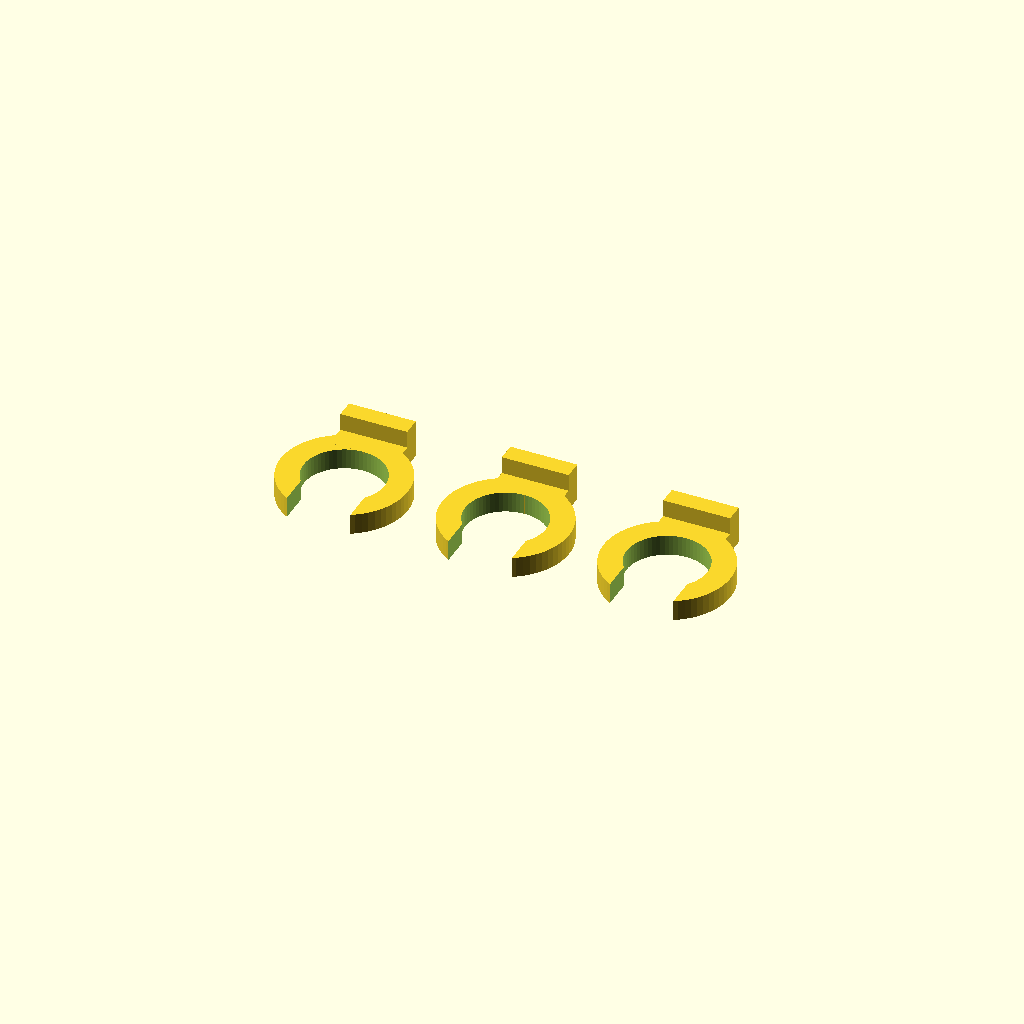
Cell 1: rendered with the file's own defaults.
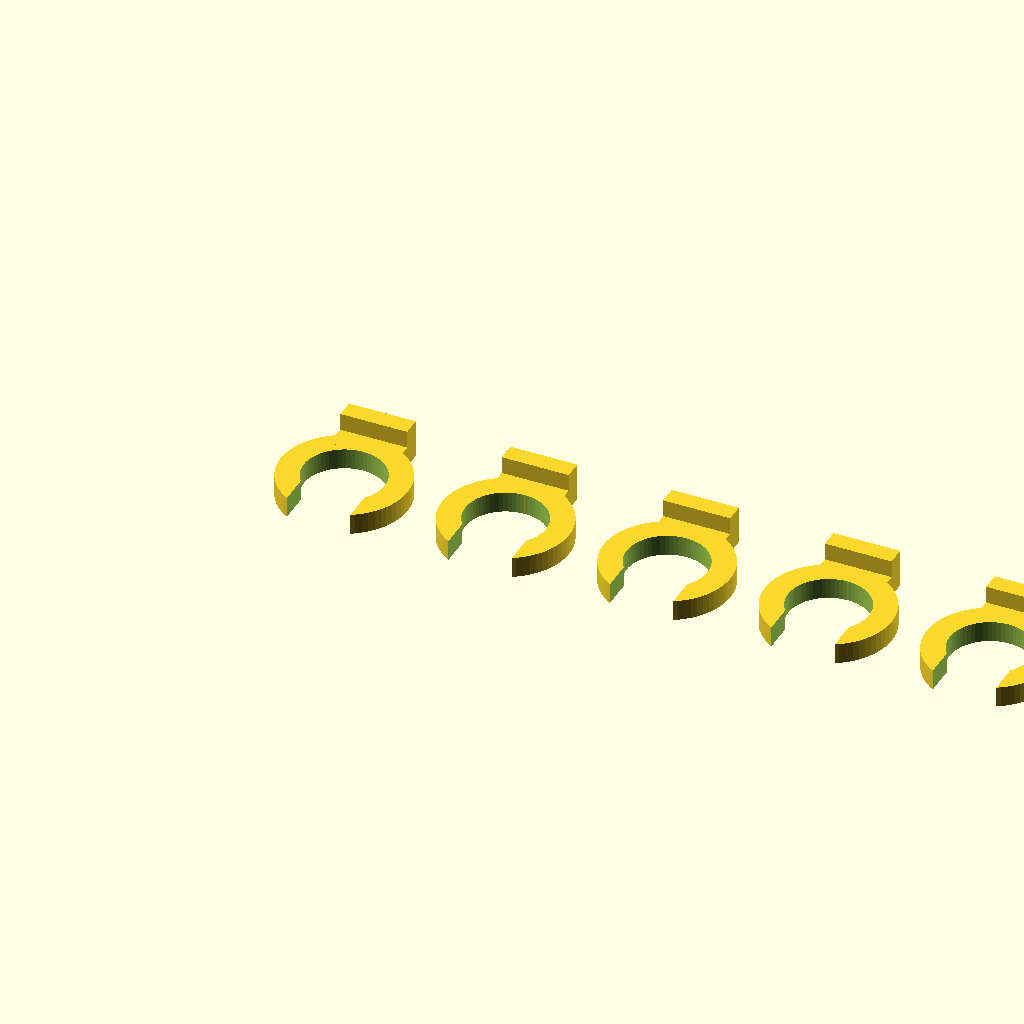
Cell 2: count = 6 (everything else at default).
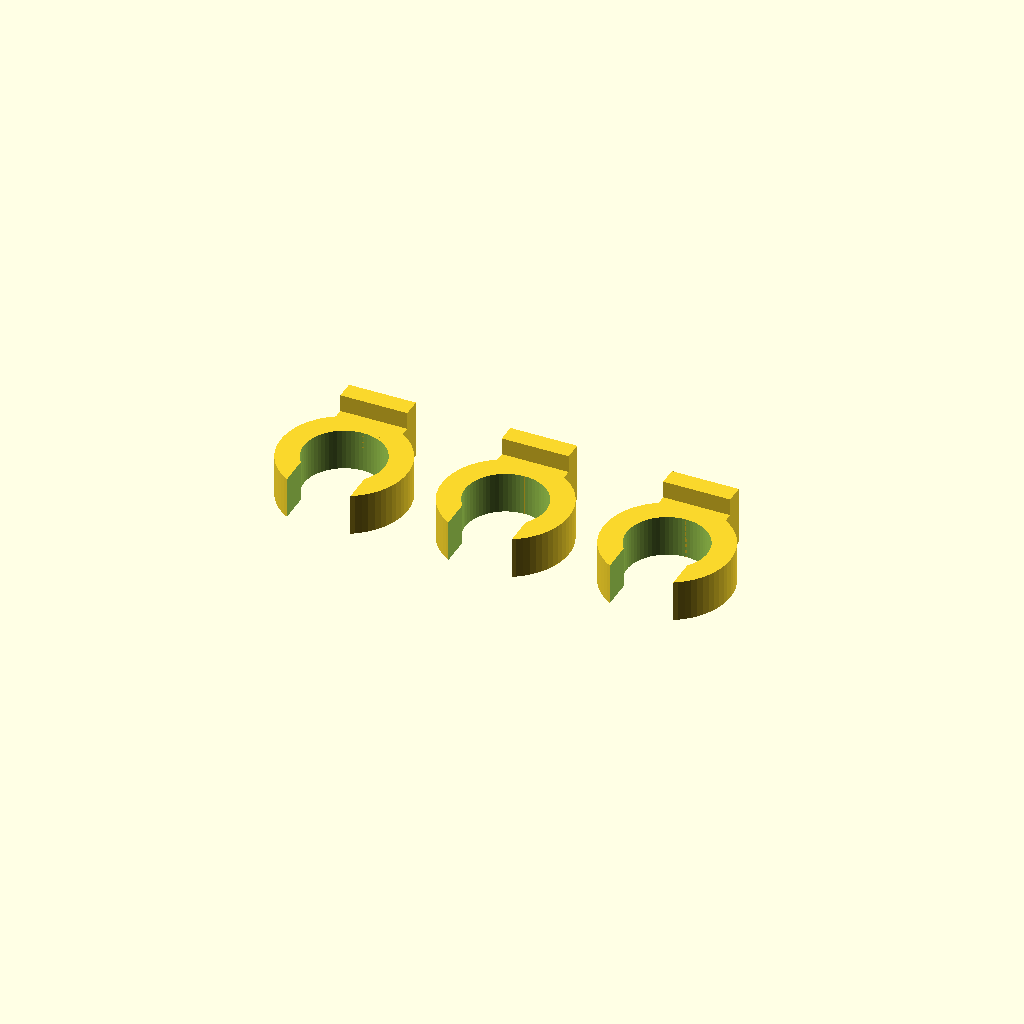
Cell 3: ring_thickness = 3.6 (everything else at default).
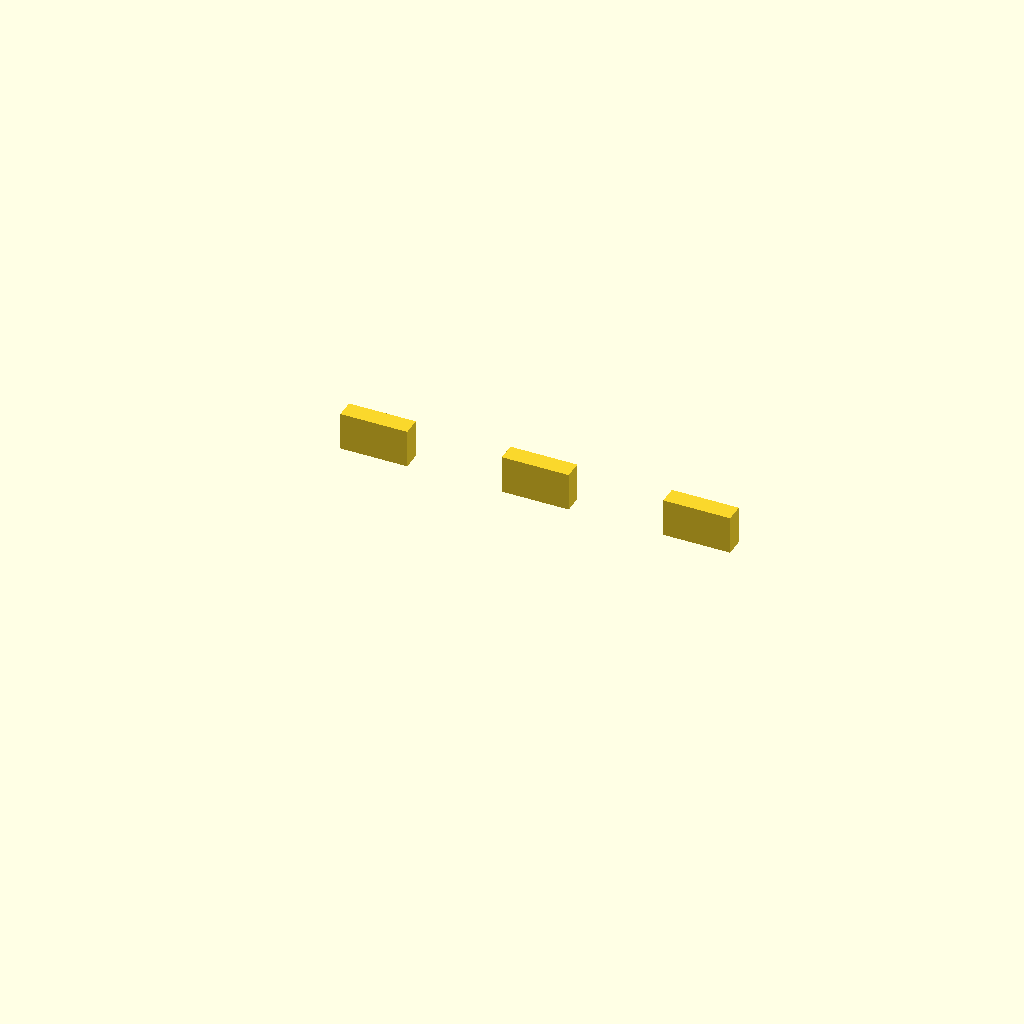
Cell 4 — ring_id set to 14, the other parameters unchanged.
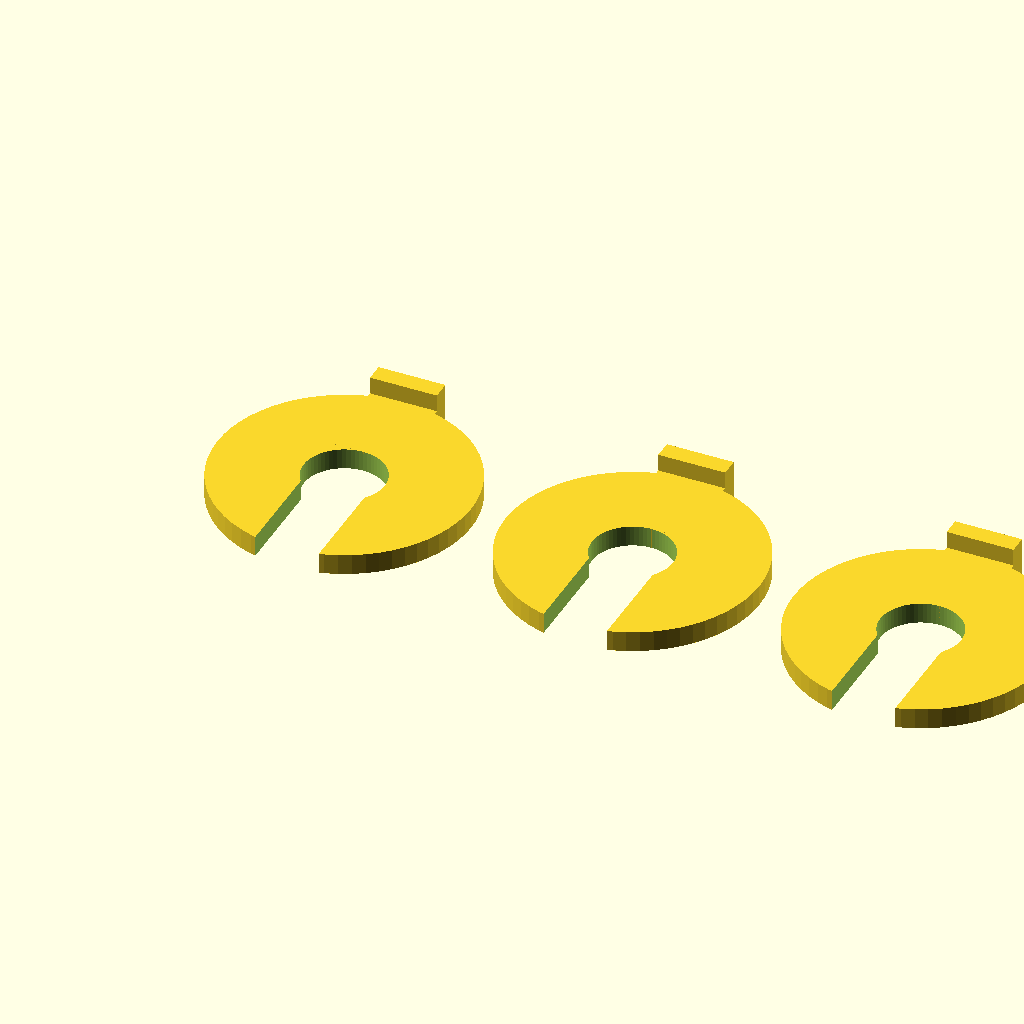
Cell 5: the same model with ring_od = 22.
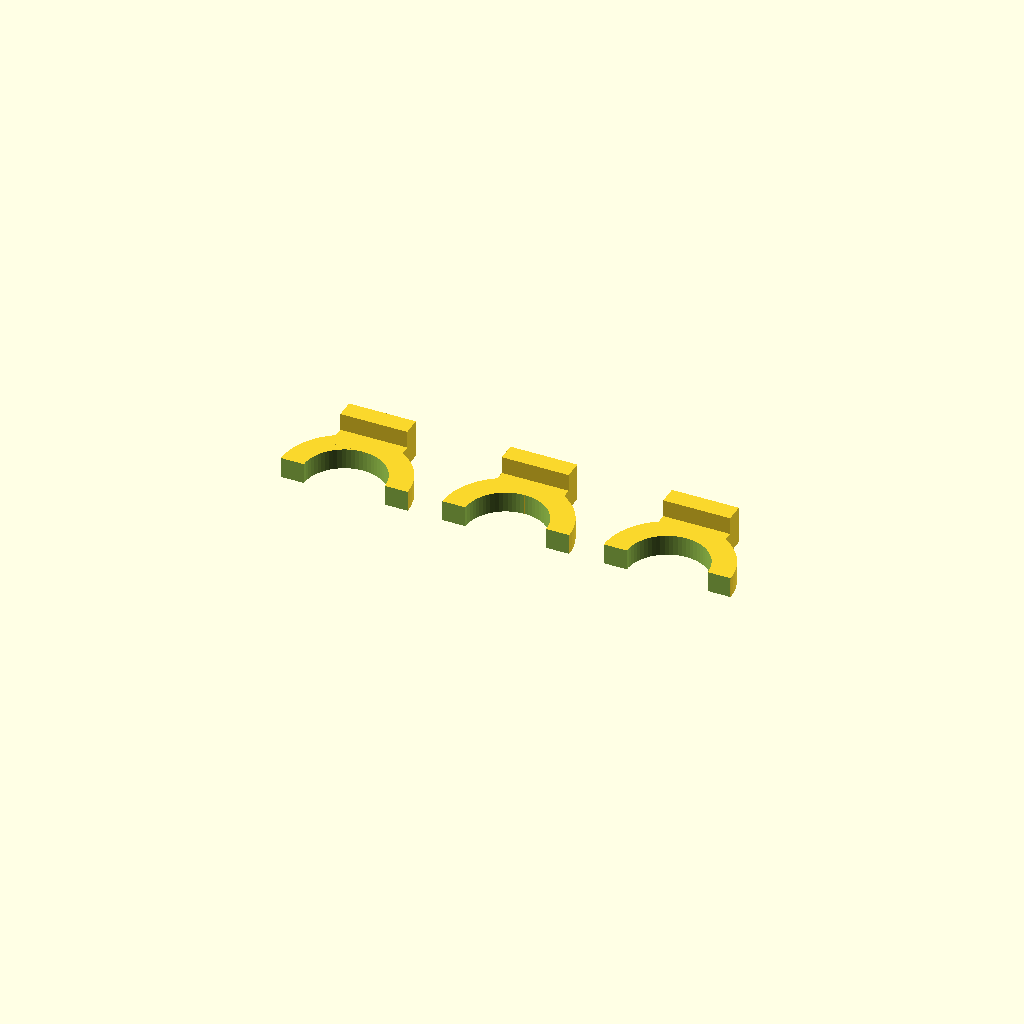
Cell 6 — ring_cut_width set to 11, the other parameters unchanged.
All cells are drawn from one camera (rotation 55°, 0°, 25°, orthographic, colour scheme Cornfield), so only the parameter changes between them.
Source of the model, inputs/thingiverse/files/thing-3722071/43284752/files/bowden-clips.scad:
// 3D printer Bowden clip customizer.

// How many clips to print.
count = 3;
// Clip's thickness
ring_thickness = 1.8;
// Inner diameter of the clip
ring_id = 7;
// Outer diameter of the clip
ring_od = 11;
// Width of the clip's opening
ring_cut_width = 5.5;
// Width of the vertical tab.
tab_width = 5.8;
// Height of the vertical tab.
tab_height = 1.5;
// Thickness of the vertical tab.
tab_thickness = 1.6;
// Controls the distance between the vertical tab and the ring.. 
tab_offset = 0;


/* [Hidden] */

$fn = 64;
eps = 0.01;

module bowden_clip_tab() {
  ring_width = (ring_od - ring_id)/2;
  base_length = ring_width + tab_offset + tab_thickness;
  translate([-base_length-ring_id/2, -tab_width/2, 0]) 
    cube([base_length, tab_width, ring_thickness]);
  translate([-ring_od/2-tab_offset-tab_thickness, -tab_width/2, 0])
    cube([tab_thickness, tab_width, ring_thickness+tab_height]);
  
}

module bowden_clip_ring() {
  difference() {
    cylinder(d=ring_od, h=ring_thickness);
    translate([0, 0, -eps]) 
      cylinder(d=ring_id, h=ring_thickness+2*eps);
    translate([0, -ring_cut_width/2, -eps]) 
      cube([ring_od/2+eps, ring_cut_width, ring_thickness+2*eps]);
  }
}

module bowden_clip() {
  bowden_clip_ring();
  bowden_clip_tab();
}

for (i = [0 : count-1]) {
  translate([i*(ring_od + 3), 0, 0]) rotate([0, 0, -90]) bowden_clip(); 
}
Customizer parameters (derived from the source; name, type, default, range or options):
count: number, default 3
ring_thickness: number, default 1.8
ring_id: number, default 7
ring_od: number, default 11
ring_cut_width: number, default 5.5
tab_width: number, default 5.8
tab_height: number, default 1.5
tab_thickness: number, default 1.6
tab_offset: number, default 0
